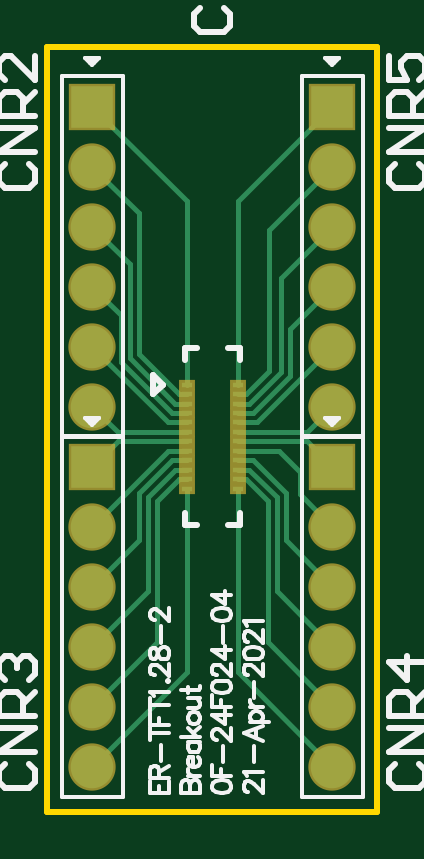
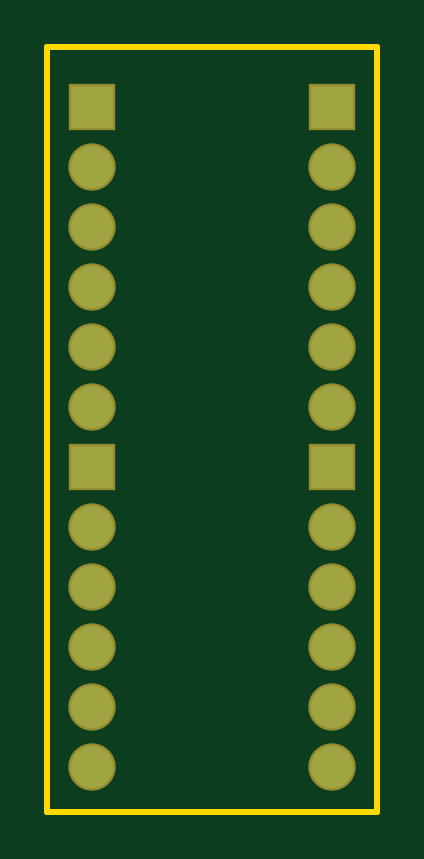
Circuit board: 7 layer files. Board 14.0 x 32.4 mm.
- bottom_copper: Breakout_ER-TFT1.28-2.GBL (1045 bytes)
- bottom_mask: Breakout_ER-TFT1.28-2.GBS (1016 bytes)
- outline: Breakout_ER-TFT1.28-2.GM1 (433 bytes)
- top_copper: Breakout_ER-TFT1.28-2.GTL (4617 bytes)
- top_silk: Breakout_ER-TFT1.28-2.GTO (14029 bytes)
- paste: Breakout_ER-TFT1.28-2.GTP (838 bytes)
- top_mask: Breakout_ER-TFT1.28-2.GTS (1568 bytes)

=== bottom_copper: Breakout_ER-TFT1.28-2.GBL ===
G04*
G04 #@! TF.GenerationSoftware,Altium Limited,Altium Designer,21.2.2 (38)*
G04*
G04 Layer_Physical_Order=2*
G04 Layer_Color=16711680*
%FSAX44Y44*%
%MOMM*%
G71*
G04*
G04 #@! TF.SameCoordinates,B3D4D19D-0097-4332-AE52-39C81B215F30*
G04*
G04*
G04 #@! TF.FilePolarity,Positive*
G04*
G01*
G75*
%ADD17C,1.8000*%
%ADD18R,1.8000X1.8000*%
D17*
X00374650Y00425450D02*
D03*
Y00450850D02*
D03*
X00374650Y00476250D02*
D03*
X00374650Y00527050D02*
D03*
X00374650Y00501650D02*
D03*
X00374650Y00273050D02*
D03*
Y00298450D02*
D03*
X00374650Y00323850D02*
D03*
X00374650Y00374650D02*
D03*
X00374650Y00349250D02*
D03*
X00273050Y00425450D02*
D03*
X00273050Y00450850D02*
D03*
X00273050Y00476250D02*
D03*
X00273050Y00527050D02*
D03*
Y00501650D02*
D03*
X00273050Y00273050D02*
D03*
Y00298450D02*
D03*
X00273050Y00323850D02*
D03*
X00273050Y00374650D02*
D03*
X00273050Y00349250D02*
D03*
D18*
X00374650Y00552450D02*
D03*
Y00400050D02*
D03*
X00273050Y00552450D02*
D03*
X00273050Y00400050D02*
D03*
M02*

=== bottom_mask: Breakout_ER-TFT1.28-2.GBS ===
G04*
G04 #@! TF.GenerationSoftware,Altium Limited,Altium Designer,21.2.2 (38)*
G04*
G04 Layer_Color=16711935*
%FSAX44Y44*%
%MOMM*%
G71*
G04*
G04 #@! TF.SameCoordinates,B3D4D19D-0097-4332-AE52-39C81B215F30*
G04*
G04*
G04 #@! TF.FilePolarity,Negative*
G04*
G01*
G75*
%ADD14C,2.0032*%
%ADD15R,2.0032X2.0032*%
D14*
X00374650Y00425450D02*
D03*
Y00450850D02*
D03*
X00374650Y00476250D02*
D03*
X00374650Y00527050D02*
D03*
X00374650Y00501650D02*
D03*
X00374650Y00273050D02*
D03*
Y00298450D02*
D03*
X00374650Y00323850D02*
D03*
X00374650Y00374650D02*
D03*
X00374650Y00349250D02*
D03*
X00273050Y00425450D02*
D03*
X00273050Y00450850D02*
D03*
X00273050Y00476250D02*
D03*
X00273050Y00527050D02*
D03*
Y00501650D02*
D03*
X00273050Y00273050D02*
D03*
Y00298450D02*
D03*
X00273050Y00323850D02*
D03*
X00273050Y00374650D02*
D03*
X00273050Y00349250D02*
D03*
D15*
X00374650Y00552450D02*
D03*
Y00400050D02*
D03*
X00273050Y00552450D02*
D03*
X00273050Y00400050D02*
D03*
M02*

=== outline: Breakout_ER-TFT1.28-2.GM1 ===
G04*
G04 #@! TF.GenerationSoftware,Altium Limited,Altium Designer,21.2.2 (38)*
G04*
G04 Layer_Color=16711935*
%FSAX44Y44*%
%MOMM*%
G71*
G04*
G04 #@! TF.SameCoordinates,B3D4D19D-0097-4332-AE52-39C81B215F30*
G04*
G04*
G04 #@! TF.FilePolarity,Positive*
G04*
G01*
G75*
%ADD10C,0.2540*%
D10*
X00254000Y00254000D02*
X00393700D01*
Y00577850D01*
X00254000D02*
X00393700D01*
X00254000Y00254000D02*
Y00577850D01*
M02*

=== top_copper: Breakout_ER-TFT1.28-2.GTL ===
G04*
G04 #@! TF.GenerationSoftware,Altium Limited,Altium Designer,21.2.2 (38)*
G04*
G04 Layer_Physical_Order=1*
G04 Layer_Color=255*
%FSAX44Y44*%
%MOMM*%
G71*
G04*
G04 #@! TF.SameCoordinates,B3D4D19D-0097-4332-AE52-39C81B215F30*
G04*
G04*
G04 #@! TF.FilePolarity,Positive*
G04*
G01*
G75*
%ADD12R,0.4700X0.2300*%
%ADD16C,0.2300*%
%ADD17C,1.8000*%
%ADD18R,1.8000X1.8000*%
D12*
X00312900Y00390750D02*
D03*
Y00394750D02*
D03*
Y00398750D02*
D03*
Y00402750D02*
D03*
Y00406750D02*
D03*
Y00410750D02*
D03*
Y00414750D02*
D03*
Y00418750D02*
D03*
Y00422750D02*
D03*
Y00426750D02*
D03*
Y00430750D02*
D03*
Y00434750D02*
D03*
X00334800Y00390750D02*
D03*
Y00394750D02*
D03*
Y00398750D02*
D03*
Y00402750D02*
D03*
Y00406750D02*
D03*
Y00410750D02*
D03*
Y00414750D02*
D03*
Y00418750D02*
D03*
Y00422750D02*
D03*
Y00426750D02*
D03*
Y00430750D02*
D03*
Y00434750D02*
D03*
D16*
X00342550Y00418750D02*
X00374650Y00450850D01*
X00334800Y00418750D02*
X00342550D01*
X00356750Y00458350D02*
X00374650Y00476250D01*
X00356750Y00438602D02*
Y00458350D01*
X00340897Y00422750D02*
X00356750Y00438602D01*
X00334800Y00422750D02*
X00340897D01*
X00339490Y00426750D02*
X00352926Y00440187D01*
X00347926Y00440594D02*
Y00500326D01*
X00338082Y00430750D02*
X00347926Y00440594D01*
X00334800Y00430750D02*
X00338082D01*
X00352926Y00440187D02*
Y00479926D01*
X00374650Y00501650D01*
X00334800Y00426750D02*
X00339490D01*
X00347926Y00500326D02*
X00374650Y00527050D01*
X00334800Y00434750D02*
Y00512600D01*
X00374650Y00552450D01*
X00273050Y00273050D02*
X00312900Y00312900D01*
Y00390750D01*
X00292836Y00369036D02*
Y00388784D01*
X00296660Y00347460D02*
Y00387200D01*
X00273050Y00298450D02*
X00300484Y00325884D01*
Y00385616D01*
X00309618Y00394750D01*
X00308210Y00398750D02*
X00312900D01*
X00296660Y00387200D02*
X00308210Y00398750D01*
X00306803Y00402750D02*
X00312900D01*
X00292836Y00388784D02*
X00306803Y00402750D01*
X00309618Y00394750D02*
X00312900D01*
X00273050Y00323850D02*
X00296660Y00347460D01*
X00273050Y00349250D02*
X00292836Y00369036D01*
X00273050Y00374650D02*
X00305150Y00406750D01*
X00312900D01*
X00273050Y00400050D02*
X00283750Y00410750D01*
X00312900D01*
X00273050Y00425450D02*
X00283750Y00414750D01*
X00312900D01*
X00305150Y00418750D02*
X00312900D01*
X00273050Y00450850D02*
X00305150Y00418750D01*
X00285188Y00444364D02*
Y00464112D01*
X00306803Y00422750D02*
X00312900D01*
X00285188Y00444364D02*
X00306803Y00422750D01*
X00309618Y00430750D02*
X00312900D01*
X00292836Y00447532D02*
X00309618Y00430750D01*
X00273050Y00476250D02*
X00285188Y00464112D01*
X00292836Y00447532D02*
Y00507264D01*
X00289012Y00445948D02*
Y00485688D01*
X00308210Y00426750D02*
X00312900D01*
X00289012Y00445948D02*
X00308210Y00426750D01*
X00273050Y00501650D02*
X00289012Y00485688D01*
X00273050Y00527050D02*
X00292836Y00507264D01*
X00312900Y00434750D02*
Y00512600D01*
X00273050Y00552450D02*
X00312900Y00512600D01*
X00334800Y00312900D02*
X00374650Y00273050D01*
X00334800Y00312900D02*
Y00390750D01*
X00347250Y00325850D02*
X00374650Y00298450D01*
X00347250Y00325850D02*
Y00338750D01*
X00347216Y00338784D02*
X00347250Y00338750D01*
X00347216Y00338784D02*
Y00385616D01*
X00354864Y00369036D02*
X00374650Y00349250D01*
X00354864Y00369036D02*
Y00388784D01*
X00351040Y00347460D02*
X00374650Y00323850D01*
X00338082Y00394750D02*
X00347216Y00385616D01*
X00334800Y00394750D02*
X00338082D01*
X00334800Y00398750D02*
X00339490D01*
X00351040Y00387200D01*
Y00347460D02*
Y00387200D01*
X00334800Y00402750D02*
X00340897D01*
X00354864Y00388784D01*
X00361000Y00388300D02*
Y00397750D01*
Y00388300D02*
X00374650Y00374650D01*
X00352000Y00406750D02*
X00361000Y00397750D01*
X00334800Y00406750D02*
X00352000D01*
X00363950Y00410750D02*
X00374650Y00400050D01*
X00334800Y00410750D02*
X00363950D01*
X00334800Y00414750D02*
X00363950D01*
X00374650Y00425450D01*
D17*
D03*
Y00450850D02*
D03*
X00374650Y00476250D02*
D03*
X00374650Y00527050D02*
D03*
X00374650Y00501650D02*
D03*
X00374650Y00273050D02*
D03*
Y00298450D02*
D03*
X00374650Y00323850D02*
D03*
X00374650Y00374650D02*
D03*
X00374650Y00349250D02*
D03*
X00273050Y00425450D02*
D03*
X00273050Y00450850D02*
D03*
X00273050Y00476250D02*
D03*
X00273050Y00527050D02*
D03*
Y00501650D02*
D03*
X00273050Y00273050D02*
D03*
Y00298450D02*
D03*
X00273050Y00323850D02*
D03*
X00273050Y00374650D02*
D03*
X00273050Y00349250D02*
D03*
D18*
X00374650Y00552450D02*
D03*
Y00400050D02*
D03*
X00273050Y00552450D02*
D03*
X00273050Y00400050D02*
D03*
M02*

=== top_silk: Breakout_ER-TFT1.28-2.GTO (14029 bytes, source omitted) ===
=== paste: Breakout_ER-TFT1.28-2.GTP ===
G04*
G04 #@! TF.GenerationSoftware,Altium Limited,Altium Designer,21.2.2 (38)*
G04*
G04 Layer_Color=8421504*
%FSAX44Y44*%
%MOMM*%
G71*
G04*
G04 #@! TF.SameCoordinates,B3D4D19D-0097-4332-AE52-39C81B215F30*
G04*
G04*
G04 #@! TF.FilePolarity,Positive*
G04*
G01*
G75*
%ADD12R,0.4700X0.2300*%
D12*
X00312900Y00390750D02*
D03*
Y00394750D02*
D03*
Y00398750D02*
D03*
Y00402750D02*
D03*
Y00406750D02*
D03*
Y00410750D02*
D03*
Y00414750D02*
D03*
Y00418750D02*
D03*
Y00422750D02*
D03*
Y00426750D02*
D03*
Y00430750D02*
D03*
Y00434750D02*
D03*
X00334800Y00390750D02*
D03*
Y00394750D02*
D03*
Y00398750D02*
D03*
Y00402750D02*
D03*
Y00406750D02*
D03*
Y00410750D02*
D03*
Y00414750D02*
D03*
Y00418750D02*
D03*
Y00422750D02*
D03*
Y00426750D02*
D03*
Y00430750D02*
D03*
Y00434750D02*
D03*
M02*

=== top_mask: Breakout_ER-TFT1.28-2.GTS ===
G04*
G04 #@! TF.GenerationSoftware,Altium Limited,Altium Designer,21.2.2 (38)*
G04*
G04 Layer_Color=8388736*
%FSAX44Y44*%
%MOMM*%
G71*
G04*
G04 #@! TF.SameCoordinates,B3D4D19D-0097-4332-AE52-39C81B215F30*
G04*
G04*
G04 #@! TF.FilePolarity,Negative*
G04*
G01*
G75*
%ADD13R,0.6732X0.4332*%
%ADD14C,2.0032*%
%ADD15R,2.0032X2.0032*%
D13*
X00312900Y00390750D02*
D03*
Y00394750D02*
D03*
Y00398750D02*
D03*
Y00402750D02*
D03*
Y00406750D02*
D03*
Y00410750D02*
D03*
Y00414750D02*
D03*
Y00418750D02*
D03*
Y00422750D02*
D03*
Y00426750D02*
D03*
Y00430750D02*
D03*
Y00434750D02*
D03*
X00334800Y00390750D02*
D03*
Y00394750D02*
D03*
Y00398750D02*
D03*
Y00402750D02*
D03*
Y00406750D02*
D03*
Y00410750D02*
D03*
Y00414750D02*
D03*
Y00418750D02*
D03*
Y00422750D02*
D03*
Y00426750D02*
D03*
Y00430750D02*
D03*
Y00434750D02*
D03*
D14*
X00374650Y00425450D02*
D03*
Y00450850D02*
D03*
X00374650Y00476250D02*
D03*
X00374650Y00527050D02*
D03*
X00374650Y00501650D02*
D03*
X00374650Y00273050D02*
D03*
Y00298450D02*
D03*
X00374650Y00323850D02*
D03*
X00374650Y00374650D02*
D03*
X00374650Y00349250D02*
D03*
X00273050Y00425450D02*
D03*
X00273050Y00450850D02*
D03*
X00273050Y00476250D02*
D03*
X00273050Y00527050D02*
D03*
Y00501650D02*
D03*
X00273050Y00273050D02*
D03*
Y00298450D02*
D03*
X00273050Y00323850D02*
D03*
X00273050Y00374650D02*
D03*
X00273050Y00349250D02*
D03*
D15*
X00374650Y00552450D02*
D03*
Y00400050D02*
D03*
X00273050Y00552450D02*
D03*
X00273050Y00400050D02*
D03*
M02*

